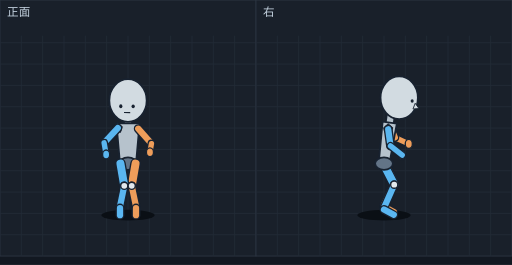
t = 0.00 s
t = 0.10 s: frame unchanged from t = 0.00 s, image omitted
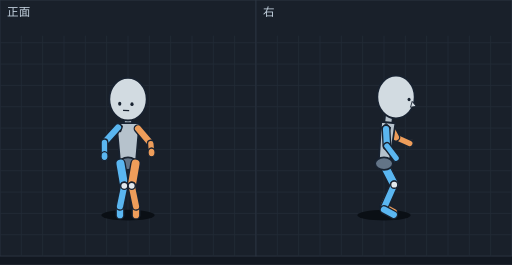
t = 0.18 s
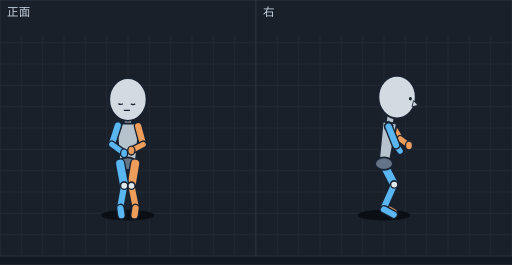
t = 0.27 s
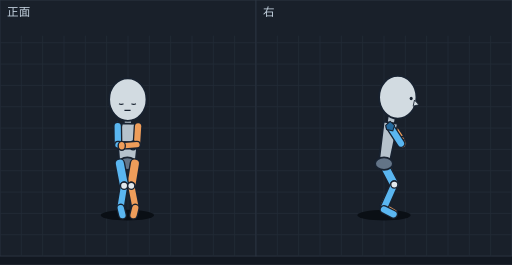
t = 0.36 s
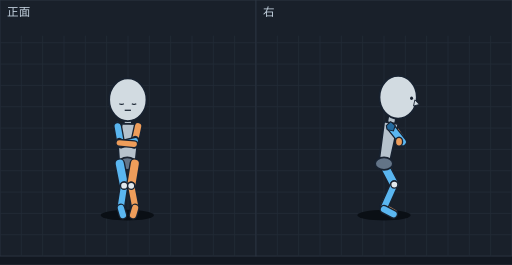
t = 0.44 s

The animated SVG that drew these frames (rendered in a browser with its animation timeline set to each time). Animation: 14 SMIL elements (animate=14); one cycle of 0.53 s, repeats indefinitely.

<svg xmlns="http://www.w3.org/2000/svg" viewBox="0 0 576 298" width="576" height="298" font-family="sans-serif"><rect width="576" height="298" fill="#121821"/><g transform="translate(0,0)"><rect width="288" height="288" fill="#19202a" stroke="#2c3542"/><line x1="24" y1="40" x2="24" y2="288" stroke="#222b37"/><line x1="48" y1="40" x2="48" y2="288" stroke="#222b37"/><line x1="72" y1="40" x2="72" y2="288" stroke="#222b37"/><line x1="96" y1="40" x2="96" y2="288" stroke="#222b37"/><line x1="120" y1="40" x2="120" y2="288" stroke="#222b37"/><line x1="144" y1="40" x2="144" y2="288" stroke="#222b37"/><line x1="168" y1="40" x2="168" y2="288" stroke="#222b37"/><line x1="192" y1="40" x2="192" y2="288" stroke="#222b37"/><line x1="216" y1="40" x2="216" y2="288" stroke="#222b37"/><line x1="240" y1="40" x2="240" y2="288" stroke="#222b37"/><line x1="264" y1="40" x2="264" y2="288" stroke="#222b37"/><line x1="0" y1="48" x2="288" y2="48" stroke="#222b37"/><line x1="0" y1="72" x2="288" y2="72" stroke="#222b37"/><line x1="0" y1="96" x2="288" y2="96" stroke="#222b37"/><line x1="0" y1="120" x2="288" y2="120" stroke="#222b37"/><line x1="0" y1="144" x2="288" y2="144" stroke="#222b37"/><line x1="0" y1="168" x2="288" y2="168" stroke="#222b37"/><line x1="0" y1="192" x2="288" y2="192" stroke="#222b37"/><line x1="0" y1="216" x2="288" y2="216" stroke="#222b37"/><line x1="0" y1="240" x2="288" y2="240" stroke="#222b37"/><line x1="0" y1="264" x2="288" y2="264" stroke="#222b37"/><text x="8" y="18" font-size="13" fill="#c4d2df">正面</text><g display="inline"><ellipse cx="144.0" cy="242" rx="30" ry="6" fill="#0a0f15"/><line x1="144.0" y1="130.4" x2="144.0" y2="148.8" stroke="#182230" stroke-width="10" stroke-linecap="round"/><line x1="144.0" y1="130.4" x2="144.0" y2="148.8" stroke="#b6c2cc" stroke-width="7" stroke-linecap="round"/><polygon points="157.0,138.8 131.0,138.8 135.0,184.0 153.0,184.0" fill="#b6c2cc" stroke="#182230" stroke-width="2" stroke-linejoin="round"/><ellipse cx="144.0" cy="184.0" rx="10" ry="7" fill="#637487" stroke="#182230" stroke-width="2"/><polygon points="132.5,138.1 137.5,142.6 135.5,148.6 128.5,147.1 127.5,142.6" fill="#246a9e" stroke="#182230" stroke-width="1.2"/><line x1="132.5" y1="144.1" x2="117.1" y2="160.6" stroke="#182230" stroke-width="10" stroke-linecap="round"/><line x1="132.5" y1="144.1" x2="117.1" y2="160.6" stroke="#5ab6f0" stroke-width="7" stroke-linecap="round"/><line x1="152.5" y1="184.0" x2="148.2" y2="209.0" stroke="#182230" stroke-width="12" stroke-linecap="round"/><line x1="152.5" y1="184.0" x2="148.2" y2="209.0" stroke="#ee9d5a" stroke-width="9" stroke-linecap="round"/><line x1="135.5" y1="184.0" x2="139.8" y2="209.0" stroke="#182230" stroke-width="12" stroke-linecap="round"/><line x1="135.5" y1="184.0" x2="139.8" y2="209.0" stroke="#5ab6f0" stroke-width="9" stroke-linecap="round"/><line x1="148.2" y1="209.0" x2="153.0" y2="232.0" stroke="#182230" stroke-width="10" stroke-linecap="round"/><line x1="148.2" y1="209.0" x2="153.0" y2="232.0" stroke="#ee9d5a" stroke-width="7" stroke-linecap="round"/><line x1="139.8" y1="209.0" x2="135.0" y2="232.0" stroke="#182230" stroke-width="10" stroke-linecap="round"/><line x1="139.8" y1="209.0" x2="135.0" y2="232.0" stroke="#5ab6f0" stroke-width="7" stroke-linecap="round"/><line x1="153.0" y1="234.0" x2="153.0" y2="242.0" stroke="#182230" stroke-width="10" stroke-linecap="round"/><line x1="153.0" y1="234.0" x2="153.0" y2="242.0" stroke="#ee9d5a" stroke-width="7" stroke-linecap="round"/><line x1="135.0" y1="234.0" x2="135.0" y2="242.0" stroke="#182230" stroke-width="10" stroke-linecap="round"/><line x1="135.0" y1="234.0" x2="135.0" y2="242.0" stroke="#5ab6f0" stroke-width="7" stroke-linecap="round"/><line x1="155.5" y1="144.7" x2="170.4" y2="161.5" stroke="#182230" stroke-width="10" stroke-linecap="round"/><line x1="155.5" y1="144.7" x2="170.4" y2="161.5" stroke="#ee9d5a" stroke-width="7" stroke-linecap="round"/><ellipse cx="139.8" cy="209.0" rx="4" ry="4" fill="#e1e8ec" stroke="#182230" stroke-width="1.5"/><ellipse cx="148.2" cy="209.0" rx="4" ry="4" fill="#e1e8ec" stroke="#182230" stroke-width="1.5"/><line x1="117.1" y1="160.6" x2="119.4" y2="173.7" stroke="#182230" stroke-width="9" stroke-linecap="round"/><line x1="117.1" y1="160.6" x2="119.4" y2="173.7" stroke="#5ab6f0" stroke-width="6" stroke-linecap="round"/><ellipse cx="144.0" cy="113.0" rx="21" ry="24" fill="#d2dbe1" stroke="#182230" stroke-width="2"/><ellipse cx="135.9" cy="119.4" rx="1.8" ry="2.2" fill="#182230"/><ellipse cx="149.8" cy="119.6" rx="1.8" ry="2.2" fill="#182230"/><line x1="139.5" y1="126.5" x2="146.5" y2="126.6" stroke="#182230" stroke-width="1.4"/><line x1="170.4" y1="161.5" x2="168.7" y2="171.3" stroke="#182230" stroke-width="9" stroke-linecap="round"/><line x1="170.4" y1="161.5" x2="168.7" y2="171.3" stroke="#ee9d5a" stroke-width="6" stroke-linecap="round"/><ellipse cx="119.4" cy="173.7" rx="4" ry="5" fill="#5ab6f0" stroke="#182230" stroke-width="1.5"/><ellipse cx="168.7" cy="171.3" rx="4" ry="5" fill="#ee9d5a" stroke="#182230" stroke-width="1.5"/><animate attributeName="display" values="inline;none;none;none;none;none;none" keyTimes="0.0000;0.1887;0.3774;0.5094;0.6415;0.7736;0.8868" calcMode="discrete" dur="530ms" repeatCount="indefinite"/></g><g display="none"><ellipse cx="144.0" cy="242" rx="30" ry="6" fill="#0a0f15"/><line x1="144.0" y1="129.8" x2="144.0" y2="148.4" stroke="#182230" stroke-width="10" stroke-linecap="round"/><line x1="144.0" y1="129.8" x2="144.0" y2="148.4" stroke="#b6c2cc" stroke-width="7" stroke-linecap="round"/><polygon points="156.8,138.4 131.2,138.4 135.2,184.0 152.8,184.0" fill="#b6c2cc" stroke="#182230" stroke-width="2" stroke-linejoin="round"/><ellipse cx="144.0" cy="184.0" rx="10" ry="7" fill="#637487" stroke="#182230" stroke-width="2"/><polygon points="132.7,137.4 137.7,141.9 135.7,147.9 128.7,146.4 127.7,141.9" fill="#246a9e" stroke="#182230" stroke-width="1.2"/><line x1="132.7" y1="143.4" x2="117.5" y2="160.1" stroke="#182230" stroke-width="10" stroke-linecap="round"/><line x1="132.7" y1="143.4" x2="117.5" y2="160.1" stroke="#5ab6f0" stroke-width="7" stroke-linecap="round"/><line x1="135.0" y1="234.0" x2="135.0" y2="242.0" stroke="#182230" stroke-width="10" stroke-linecap="round"/><line x1="135.0" y1="234.0" x2="135.0" y2="242.0" stroke="#5ab6f0" stroke-width="7" stroke-linecap="round"/><line x1="153.0" y1="234.0" x2="153.0" y2="242.0" stroke="#182230" stroke-width="10" stroke-linecap="round"/><line x1="153.0" y1="234.0" x2="153.0" y2="242.0" stroke="#ee9d5a" stroke-width="7" stroke-linecap="round"/><line x1="135.5" y1="184.0" x2="139.8" y2="209.0" stroke="#182230" stroke-width="12" stroke-linecap="round"/><line x1="135.5" y1="184.0" x2="139.8" y2="209.0" stroke="#5ab6f0" stroke-width="9" stroke-linecap="round"/><line x1="139.8" y1="209.0" x2="135.0" y2="232.0" stroke="#182230" stroke-width="10" stroke-linecap="round"/><line x1="139.8" y1="209.0" x2="135.0" y2="232.0" stroke="#5ab6f0" stroke-width="7" stroke-linecap="round"/><line x1="152.5" y1="184.0" x2="148.2" y2="209.0" stroke="#182230" stroke-width="12" stroke-linecap="round"/><line x1="152.5" y1="184.0" x2="148.2" y2="209.0" stroke="#ee9d5a" stroke-width="9" stroke-linecap="round"/><line x1="148.2" y1="209.0" x2="153.0" y2="232.0" stroke="#182230" stroke-width="10" stroke-linecap="round"/><line x1="148.2" y1="209.0" x2="153.0" y2="232.0" stroke="#ee9d5a" stroke-width="7" stroke-linecap="round"/><line x1="117.5" y1="160.1" x2="117.6" y2="175.6" stroke="#182230" stroke-width="9" stroke-linecap="round"/><line x1="117.5" y1="160.1" x2="117.6" y2="175.6" stroke="#5ab6f0" stroke-width="6" stroke-linecap="round"/><line x1="155.3" y1="144.6" x2="169.7" y2="161.5" stroke="#182230" stroke-width="10" stroke-linecap="round"/><line x1="155.3" y1="144.6" x2="169.7" y2="161.5" stroke="#ee9d5a" stroke-width="7" stroke-linecap="round"/><ellipse cx="139.8" cy="209.0" rx="4" ry="4" fill="#e1e8ec" stroke="#182230" stroke-width="1.5"/><ellipse cx="148.2" cy="209.0" rx="4" ry="4" fill="#e1e8ec" stroke="#182230" stroke-width="1.5"/><ellipse cx="117.6" cy="175.6" rx="4" ry="5" fill="#5ab6f0" stroke="#182230" stroke-width="1.5"/><ellipse cx="144.0" cy="111.5" rx="21" ry="24" fill="#d2dbe1" stroke="#182230" stroke-width="2"/><ellipse cx="134.7" cy="116.6" rx="1.8" ry="2.2" fill="#182230"/><ellipse cx="148.5" cy="117.1" rx="1.8" ry="2.2" fill="#182230"/><line x1="138.4" y1="124.0" x2="145.3" y2="124.3" stroke="#182230" stroke-width="1.4"/><line x1="169.7" y1="161.5" x2="170.5" y2="171.4" stroke="#182230" stroke-width="9" stroke-linecap="round"/><line x1="169.7" y1="161.5" x2="170.5" y2="171.4" stroke="#ee9d5a" stroke-width="6" stroke-linecap="round"/><ellipse cx="170.5" cy="171.4" rx="4" ry="5" fill="#ee9d5a" stroke="#182230" stroke-width="1.5"/><animate attributeName="display" values="none;inline;none;none;none;none;none" keyTimes="0.0000;0.1887;0.3774;0.5094;0.6415;0.7736;0.8868" calcMode="discrete" dur="530ms" repeatCount="indefinite"/></g><g display="none"><ellipse cx="143.9" cy="242" rx="30" ry="6" fill="#0a0f15"/><line x1="144.0" y1="130.0" x2="144.0" y2="148.5" stroke="#182230" stroke-width="10" stroke-linecap="round"/><line x1="144.0" y1="130.0" x2="144.0" y2="148.5" stroke="#b6c2cc" stroke-width="7" stroke-linecap="round"/><polygon points="156.9,138.5 131.1,138.5 135.0,184.0 152.8,184.0" fill="#b6c2cc" stroke="#182230" stroke-width="2" stroke-linejoin="round"/><ellipse cx="143.9" cy="184.0" rx="10" ry="7" fill="#637487" stroke="#182230" stroke-width="2"/><polygon points="132.6,134.7 137.6,139.2 135.6,145.2 128.6,143.7 127.6,139.2" fill="#246a9e" stroke="#182230" stroke-width="1.2"/><line x1="132.6" y1="140.7" x2="119.7" y2="159.3" stroke="#182230" stroke-width="10" stroke-linecap="round"/><line x1="132.6" y1="140.7" x2="119.7" y2="159.3" stroke="#5ab6f0" stroke-width="7" stroke-linecap="round"/><line x1="135.2" y1="234.0" x2="135.5" y2="242.0" stroke="#182230" stroke-width="10" stroke-linecap="round"/><line x1="135.2" y1="234.0" x2="135.5" y2="242.0" stroke="#5ab6f0" stroke-width="7" stroke-linecap="round"/><line x1="152.8" y1="234.0" x2="152.5" y2="242.0" stroke="#182230" stroke-width="10" stroke-linecap="round"/><line x1="152.8" y1="234.0" x2="152.5" y2="242.0" stroke="#ee9d5a" stroke-width="7" stroke-linecap="round"/><line x1="152.4" y1="184.0" x2="148.1" y2="209.0" stroke="#182230" stroke-width="12" stroke-linecap="round"/><line x1="152.4" y1="184.0" x2="148.1" y2="209.0" stroke="#ee9d5a" stroke-width="9" stroke-linecap="round"/><line x1="148.1" y1="209.0" x2="152.8" y2="232.0" stroke="#182230" stroke-width="10" stroke-linecap="round"/><line x1="148.1" y1="209.0" x2="152.8" y2="232.0" stroke="#ee9d5a" stroke-width="7" stroke-linecap="round"/><line x1="135.4" y1="184.0" x2="139.8" y2="209.0" stroke="#182230" stroke-width="12" stroke-linecap="round"/><line x1="135.4" y1="184.0" x2="139.8" y2="209.0" stroke="#5ab6f0" stroke-width="9" stroke-linecap="round"/><line x1="139.8" y1="209.0" x2="135.2" y2="232.0" stroke="#182230" stroke-width="10" stroke-linecap="round"/><line x1="139.8" y1="209.0" x2="135.2" y2="232.0" stroke="#5ab6f0" stroke-width="7" stroke-linecap="round"/><line x1="155.4" y1="141.7" x2="167.2" y2="160.2" stroke="#182230" stroke-width="10" stroke-linecap="round"/><line x1="155.4" y1="141.7" x2="167.2" y2="160.2" stroke="#ee9d5a" stroke-width="7" stroke-linecap="round"/><line x1="119.7" y1="159.3" x2="124.7" y2="174.5" stroke="#182230" stroke-width="9" stroke-linecap="round"/><line x1="119.7" y1="159.3" x2="124.7" y2="174.5" stroke="#5ab6f0" stroke-width="6" stroke-linecap="round"/><ellipse cx="148.1" cy="209.0" rx="4" ry="4" fill="#e1e8ec" stroke="#182230" stroke-width="1.5"/><ellipse cx="139.8" cy="209.0" rx="4" ry="4" fill="#e1e8ec" stroke="#182230" stroke-width="1.5"/><ellipse cx="144.0" cy="111.6" rx="21" ry="24" fill="#d2dbe1" stroke="#182230" stroke-width="2"/><ellipse cx="135.0" cy="116.6" rx="1.8" ry="2.2" fill="#182230"/><ellipse cx="148.9" cy="117.0" rx="1.8" ry="2.2" fill="#182230"/><line x1="138.6" y1="124.0" x2="145.6" y2="124.2" stroke="#182230" stroke-width="1.4"/><ellipse cx="124.7" cy="174.5" rx="4" ry="5" fill="#5ab6f0" stroke="#182230" stroke-width="1.5"/><line x1="167.2" y1="160.2" x2="163.1" y2="170.0" stroke="#182230" stroke-width="9" stroke-linecap="round"/><line x1="167.2" y1="160.2" x2="163.1" y2="170.0" stroke="#ee9d5a" stroke-width="6" stroke-linecap="round"/><ellipse cx="163.1" cy="170.0" rx="4" ry="5" fill="#ee9d5a" stroke="#182230" stroke-width="1.5"/><animate attributeName="display" values="none;none;inline;none;none;none;none" keyTimes="0.0000;0.1887;0.3774;0.5094;0.6415;0.7736;0.8868" calcMode="discrete" dur="530ms" repeatCount="indefinite"/></g><g display="none"><ellipse cx="143.6" cy="242" rx="30" ry="6" fill="#0a0f15"/><line x1="143.9" y1="130.4" x2="144.0" y2="148.8" stroke="#182230" stroke-width="10" stroke-linecap="round"/><line x1="143.9" y1="130.4" x2="144.0" y2="148.8" stroke="#b6c2cc" stroke-width="7" stroke-linecap="round"/><polygon points="157.0,138.9 131.1,138.6 134.6,183.9 152.6,184.1" fill="#b6c2cc" stroke="#182230" stroke-width="2" stroke-linejoin="round"/><ellipse cx="143.6" cy="184.0" rx="10" ry="7" fill="#637487" stroke="#182230" stroke-width="2"/><polygon points="132.5,135.2 137.5,139.7 135.5,145.7 128.5,144.2 127.5,139.7" fill="#246a9e" stroke="#182230" stroke-width="1.2"/><line x1="152.1" y1="184.0" x2="147.9" y2="209.0" stroke="#182230" stroke-width="12" stroke-linecap="round"/><line x1="152.1" y1="184.0" x2="147.9" y2="209.0" stroke="#ee9d5a" stroke-width="9" stroke-linecap="round"/><line x1="135.1" y1="184.0" x2="139.7" y2="208.9" stroke="#182230" stroke-width="12" stroke-linecap="round"/><line x1="135.1" y1="184.0" x2="139.7" y2="208.9" stroke="#5ab6f0" stroke-width="9" stroke-linecap="round"/><line x1="147.9" y1="209.0" x2="152.5" y2="232.0" stroke="#182230" stroke-width="10" stroke-linecap="round"/><line x1="147.9" y1="209.0" x2="152.5" y2="232.0" stroke="#ee9d5a" stroke-width="7" stroke-linecap="round"/><line x1="139.7" y1="208.9" x2="135.5" y2="232.0" stroke="#182230" stroke-width="10" stroke-linecap="round"/><line x1="139.7" y1="208.9" x2="135.5" y2="232.0" stroke="#5ab6f0" stroke-width="7" stroke-linecap="round"/><line x1="152.5" y1="234.0" x2="151.4" y2="242.0" stroke="#182230" stroke-width="10" stroke-linecap="round"/><line x1="152.5" y1="234.0" x2="151.4" y2="242.0" stroke="#ee9d5a" stroke-width="7" stroke-linecap="round"/><line x1="135.5" y1="234.0" x2="136.6" y2="242.0" stroke="#182230" stroke-width="10" stroke-linecap="round"/><line x1="135.5" y1="234.0" x2="136.6" y2="242.0" stroke="#5ab6f0" stroke-width="7" stroke-linecap="round"/><line x1="132.5" y1="141.2" x2="125.8" y2="162.4" stroke="#182230" stroke-width="10" stroke-linecap="round"/><line x1="132.5" y1="141.2" x2="125.8" y2="162.4" stroke="#5ab6f0" stroke-width="7" stroke-linecap="round"/><ellipse cx="147.9" cy="209.0" rx="4" ry="4" fill="#e1e8ec" stroke="#182230" stroke-width="1.5"/><ellipse cx="139.7" cy="208.9" rx="4" ry="4" fill="#e1e8ec" stroke="#182230" stroke-width="1.5"/><line x1="155.4" y1="141.9" x2="161.0" y2="162.5" stroke="#182230" stroke-width="10" stroke-linecap="round"/><line x1="155.4" y1="141.9" x2="161.0" y2="162.5" stroke="#ee9d5a" stroke-width="7" stroke-linecap="round"/><line x1="125.8" y1="162.4" x2="139.6" y2="172.4" stroke="#182230" stroke-width="9" stroke-linecap="round"/><line x1="125.8" y1="162.4" x2="139.6" y2="172.4" stroke="#5ab6f0" stroke-width="6" stroke-linecap="round"/><ellipse cx="143.9" cy="111.8" rx="21" ry="24" fill="#d2dbe1" stroke="#182230" stroke-width="2"/><path d="M133.2,116.5 Q135.7,118.1 138.2,116.6" fill="none" stroke="#182230" stroke-width="1.4"/><path d="M147.2,116.8 Q149.7,118.3 152.1,116.8" fill="none" stroke="#182230" stroke-width="1.4"/><line x1="139.3" y1="124.0" x2="146.2" y2="124.1" stroke="#182230" stroke-width="1.4"/><ellipse cx="139.6" cy="172.4" rx="4" ry="5" fill="#5ab6f0" stroke="#182230" stroke-width="1.5"/><line x1="161.0" y1="162.5" x2="147.8" y2="169.3" stroke="#182230" stroke-width="9" stroke-linecap="round"/><line x1="161.0" y1="162.5" x2="147.8" y2="169.3" stroke="#ee9d5a" stroke-width="6" stroke-linecap="round"/><ellipse cx="147.8" cy="169.3" rx="4" ry="5" fill="#ee9d5a" stroke="#182230" stroke-width="1.5"/><animate attributeName="display" values="none;none;none;inline;none;none;none" keyTimes="0.0000;0.1887;0.3774;0.5094;0.6415;0.7736;0.8868" calcMode="discrete" dur="530ms" repeatCount="indefinite"/></g><g display="none"><ellipse cx="143.3" cy="242" rx="30" ry="6" fill="#0a0f15"/><line x1="143.8" y1="130.9" x2="143.9" y2="149.1" stroke="#182230" stroke-width="10" stroke-linecap="round"/><line x1="143.8" y1="130.9" x2="143.9" y2="149.1" stroke="#b6c2cc" stroke-width="7" stroke-linecap="round"/><polygon points="157.1,139.3 131.1,138.8 134.3,183.8 152.3,184.2" fill="#b6c2cc" stroke="#182230" stroke-width="2" stroke-linejoin="round"/><ellipse cx="143.3" cy="184.0" rx="10" ry="7" fill="#637487" stroke="#182230" stroke-width="2"/><polygon points="132.4,135.8 137.4,140.3 135.4,146.3 128.4,144.8 127.4,140.3" fill="#246a9e" stroke="#182230" stroke-width="1.2"/><line x1="151.8" y1="184.0" x2="147.7" y2="209.0" stroke="#182230" stroke-width="12" stroke-linecap="round"/><line x1="151.8" y1="184.0" x2="147.7" y2="209.0" stroke="#ee9d5a" stroke-width="9" stroke-linecap="round"/><line x1="134.8" y1="184.0" x2="139.6" y2="208.9" stroke="#182230" stroke-width="12" stroke-linecap="round"/><line x1="134.8" y1="184.0" x2="139.6" y2="208.9" stroke="#5ab6f0" stroke-width="9" stroke-linecap="round"/><line x1="147.7" y1="209.0" x2="152.2" y2="232.0" stroke="#182230" stroke-width="10" stroke-linecap="round"/><line x1="147.7" y1="209.0" x2="152.2" y2="232.0" stroke="#ee9d5a" stroke-width="7" stroke-linecap="round"/><line x1="139.6" y1="208.9" x2="135.8" y2="232.0" stroke="#182230" stroke-width="10" stroke-linecap="round"/><line x1="139.6" y1="208.9" x2="135.8" y2="232.0" stroke="#5ab6f0" stroke-width="7" stroke-linecap="round"/><line x1="152.2" y1="234.0" x2="150.2" y2="242.0" stroke="#182230" stroke-width="10" stroke-linecap="round"/><line x1="152.2" y1="234.0" x2="150.2" y2="242.0" stroke="#ee9d5a" stroke-width="7" stroke-linecap="round"/><line x1="135.8" y1="234.0" x2="137.8" y2="242.0" stroke="#182230" stroke-width="10" stroke-linecap="round"/><line x1="135.8" y1="234.0" x2="137.8" y2="242.0" stroke="#5ab6f0" stroke-width="7" stroke-linecap="round"/><ellipse cx="139.6" cy="208.9" rx="4" ry="4" fill="#e1e8ec" stroke="#182230" stroke-width="1.5"/><ellipse cx="147.7" cy="209.0" rx="4" ry="4" fill="#e1e8ec" stroke="#182230" stroke-width="1.5"/><line x1="132.4" y1="141.8" x2="132.7" y2="162.8" stroke="#182230" stroke-width="10" stroke-linecap="round"/><line x1="132.4" y1="141.8" x2="132.7" y2="162.8" stroke="#5ab6f0" stroke-width="7" stroke-linecap="round"/><line x1="155.4" y1="142.0" x2="154.1" y2="162.7" stroke="#182230" stroke-width="10" stroke-linecap="round"/><line x1="155.4" y1="142.0" x2="154.1" y2="162.7" stroke="#ee9d5a" stroke-width="7" stroke-linecap="round"/><ellipse cx="143.8" cy="112.0" rx="21" ry="24" fill="#d2dbe1" stroke="#182230" stroke-width="2"/><path d="M133.9,116.6 Q136.4,118.1 138.9,116.6" fill="none" stroke="#182230" stroke-width="1.4"/><path d="M147.9,116.6 Q150.4,118.1 152.9,116.7" fill="none" stroke="#182230" stroke-width="1.4"/><line x1="140.0" y1="124.0" x2="146.9" y2="124.1" stroke="#182230" stroke-width="1.4"/><ellipse cx="149.8" cy="163.6" rx="4" ry="5" fill="#5ab6f0" stroke="#182230" stroke-width="1.5"/><line x1="132.7" y1="162.8" x2="149.8" y2="163.6" stroke="#182230" stroke-width="9" stroke-linecap="round"/><line x1="132.7" y1="162.8" x2="149.8" y2="163.6" stroke="#5ab6f0" stroke-width="6" stroke-linecap="round"/><line x1="154.1" y1="162.7" x2="137.0" y2="164.0" stroke="#182230" stroke-width="9" stroke-linecap="round"/><line x1="154.1" y1="162.7" x2="137.0" y2="164.0" stroke="#ee9d5a" stroke-width="6" stroke-linecap="round"/><ellipse cx="137.0" cy="164.0" rx="4" ry="5" fill="#ee9d5a" stroke="#182230" stroke-width="1.5"/><animate attributeName="display" values="none;none;none;none;inline;none;none" keyTimes="0.0000;0.1887;0.3774;0.5094;0.6415;0.7736;0.8868" calcMode="discrete" dur="530ms" repeatCount="indefinite"/></g><g display="none"><ellipse cx="143.2" cy="242" rx="30" ry="6" fill="#0a0f15"/><line x1="143.8" y1="131.1" x2="143.9" y2="149.2" stroke="#182230" stroke-width="10" stroke-linecap="round"/><line x1="143.8" y1="131.1" x2="143.9" y2="149.2" stroke="#b6c2cc" stroke-width="7" stroke-linecap="round"/><polygon points="157.1,139.5 131.1,138.9 134.2,183.8 152.2,184.2" fill="#b6c2cc" stroke="#182230" stroke-width="2" stroke-linejoin="round"/><ellipse cx="143.2" cy="184.0" rx="10" ry="7" fill="#637487" stroke="#182230" stroke-width="2"/><line x1="134.7" y1="184.0" x2="139.6" y2="208.8" stroke="#182230" stroke-width="12" stroke-linecap="round"/><line x1="134.7" y1="184.0" x2="139.6" y2="208.8" stroke="#5ab6f0" stroke-width="9" stroke-linecap="round"/><line x1="151.7" y1="184.0" x2="147.6" y2="209.0" stroke="#182230" stroke-width="12" stroke-linecap="round"/><line x1="151.7" y1="184.0" x2="147.6" y2="209.0" stroke="#ee9d5a" stroke-width="9" stroke-linecap="round"/><line x1="139.6" y1="208.8" x2="136.0" y2="232.0" stroke="#182230" stroke-width="10" stroke-linecap="round"/><line x1="139.6" y1="208.8" x2="136.0" y2="232.0" stroke="#5ab6f0" stroke-width="7" stroke-linecap="round"/><line x1="147.6" y1="209.0" x2="152.0" y2="232.0" stroke="#182230" stroke-width="10" stroke-linecap="round"/><line x1="147.6" y1="209.0" x2="152.0" y2="232.0" stroke="#ee9d5a" stroke-width="7" stroke-linecap="round"/><line x1="152.0" y1="234.0" x2="149.7" y2="241.9" stroke="#182230" stroke-width="10" stroke-linecap="round"/><line x1="152.0" y1="234.0" x2="149.7" y2="241.9" stroke="#ee9d5a" stroke-width="7" stroke-linecap="round"/><line x1="136.0" y1="234.0" x2="138.3" y2="241.9" stroke="#182230" stroke-width="10" stroke-linecap="round"/><line x1="136.0" y1="234.0" x2="138.3" y2="241.9" stroke="#5ab6f0" stroke-width="7" stroke-linecap="round"/><polygon points="132.4,136.0 137.4,140.5 135.4,146.5 128.4,145.0 127.4,140.5" fill="#246a9e" stroke="#182230" stroke-width="1.2"/><ellipse cx="139.6" cy="208.8" rx="4" ry="4" fill="#e1e8ec" stroke="#182230" stroke-width="1.5"/><ellipse cx="147.6" cy="209.0" rx="4" ry="4" fill="#e1e8ec" stroke="#182230" stroke-width="1.5"/><line x1="155.4" y1="142.0" x2="151.0" y2="162.2" stroke="#182230" stroke-width="10" stroke-linecap="round"/><line x1="155.4" y1="142.0" x2="151.0" y2="162.2" stroke="#ee9d5a" stroke-width="7" stroke-linecap="round"/><line x1="132.4" y1="142.0" x2="136.0" y2="162.0" stroke="#182230" stroke-width="10" stroke-linecap="round"/><line x1="132.4" y1="142.0" x2="136.0" y2="162.0" stroke="#5ab6f0" stroke-width="7" stroke-linecap="round"/><ellipse cx="152.2" cy="158.3" rx="4" ry="5" fill="#5ab6f0" stroke="#182230" stroke-width="1.5"/><ellipse cx="134.2" cy="160.6" rx="4" ry="5" fill="#ee9d5a" stroke="#182230" stroke-width="1.5"/><ellipse cx="143.8" cy="112.2" rx="21" ry="24" fill="#d2dbe1" stroke="#182230" stroke-width="2"/><path d="M134.3,116.6 Q136.8,118.1 139.3,116.6" fill="none" stroke="#182230" stroke-width="1.4"/><path d="M148.3,116.6 Q150.8,118.1 153.3,116.6" fill="none" stroke="#182230" stroke-width="1.4"/><line x1="140.3" y1="124.0" x2="147.3" y2="124.0" stroke="#182230" stroke-width="1.4"/><line x1="136.0" y1="162.0" x2="152.2" y2="158.3" stroke="#182230" stroke-width="9" stroke-linecap="round"/><line x1="136.0" y1="162.0" x2="152.2" y2="158.3" stroke="#5ab6f0" stroke-width="6" stroke-linecap="round"/><line x1="151.0" y1="162.2" x2="134.2" y2="160.6" stroke="#182230" stroke-width="9" stroke-linecap="round"/><line x1="151.0" y1="162.2" x2="134.2" y2="160.6" stroke="#ee9d5a" stroke-width="6" stroke-linecap="round"/><animate attributeName="display" values="none;none;none;none;none;inline;none" keyTimes="0.0000;0.1887;0.3774;0.5094;0.6415;0.7736;0.8868" calcMode="discrete" dur="530ms" repeatCount="indefinite"/></g><g display="none"><ellipse cx="144.8" cy="242" rx="30" ry="6" fill="#0a0f15"/><line x1="144.2" y1="131.1" x2="144.1" y2="149.2" stroke="#182230" stroke-width="10" stroke-linecap="round"/><line x1="144.2" y1="131.1" x2="144.1" y2="149.2" stroke="#b6c2cc" stroke-width="7" stroke-linecap="round"/><polygon points="156.9,138.9 130.9,139.5 135.8,184.2 153.8,183.8" fill="#b6c2cc" stroke="#182230" stroke-width="2" stroke-linejoin="round"/><ellipse cx="144.8" cy="184.0" rx="10" ry="7" fill="#637487" stroke="#182230" stroke-width="2"/><line x1="153.3" y1="184.0" x2="148.4" y2="208.8" stroke="#182230" stroke-width="12" stroke-linecap="round"/><line x1="153.3" y1="184.0" x2="148.4" y2="208.8" stroke="#ee9d5a" stroke-width="9" stroke-linecap="round"/><line x1="136.3" y1="184.0" x2="140.4" y2="209.0" stroke="#182230" stroke-width="12" stroke-linecap="round"/><line x1="136.3" y1="184.0" x2="140.4" y2="209.0" stroke="#5ab6f0" stroke-width="9" stroke-linecap="round"/><line x1="148.4" y1="208.8" x2="152.0" y2="232.0" stroke="#182230" stroke-width="10" stroke-linecap="round"/><line x1="148.4" y1="208.8" x2="152.0" y2="232.0" stroke="#ee9d5a" stroke-width="7" stroke-linecap="round"/><line x1="140.4" y1="209.0" x2="136.0" y2="232.0" stroke="#182230" stroke-width="10" stroke-linecap="round"/><line x1="140.4" y1="209.0" x2="136.0" y2="232.0" stroke="#5ab6f0" stroke-width="7" stroke-linecap="round"/><line x1="136.0" y1="234.0" x2="138.3" y2="241.9" stroke="#182230" stroke-width="10" stroke-linecap="round"/><line x1="136.0" y1="234.0" x2="138.3" y2="241.9" stroke="#5ab6f0" stroke-width="7" stroke-linecap="round"/><line x1="152.0" y1="234.0" x2="149.7" y2="241.9" stroke="#182230" stroke-width="10" stroke-linecap="round"/><line x1="152.0" y1="234.0" x2="149.7" y2="241.9" stroke="#ee9d5a" stroke-width="7" stroke-linecap="round"/><polygon points="132.6,136.0 137.6,140.5 135.6,146.5 128.6,145.0 127.6,140.5" fill="#246a9e" stroke="#182230" stroke-width="1.2"/><ellipse cx="148.4" cy="208.8" rx="4" ry="4" fill="#e1e8ec" stroke="#182230" stroke-width="1.5"/><ellipse cx="140.4" cy="209.0" rx="4" ry="4" fill="#e1e8ec" stroke="#182230" stroke-width="1.5"/><line x1="155.6" y1="142.0" x2="152.5" y2="162.4" stroke="#182230" stroke-width="10" stroke-linecap="round"/><line x1="155.6" y1="142.0" x2="152.5" y2="162.4" stroke="#ee9d5a" stroke-width="7" stroke-linecap="round"/><line x1="132.6" y1="142.0" x2="137.5" y2="161.8" stroke="#182230" stroke-width="10" stroke-linecap="round"/><line x1="132.6" y1="142.0" x2="137.5" y2="161.8" stroke="#5ab6f0" stroke-width="7" stroke-linecap="round"/><ellipse cx="153.8" cy="158.3" rx="4" ry="5" fill="#5ab6f0" stroke="#182230" stroke-width="1.5"/><ellipse cx="135.8" cy="160.6" rx="4" ry="5" fill="#ee9d5a" stroke="#182230" stroke-width="1.5"/><ellipse cx="144.2" cy="112.2" rx="21" ry="24" fill="#d2dbe1" stroke="#182230" stroke-width="2"/><path d="M134.7,116.6 Q137.2,118.1 139.7,116.6" fill="none" stroke="#182230" stroke-width="1.4"/><path d="M148.7,116.6 Q151.2,118.1 153.7,116.6" fill="none" stroke="#182230" stroke-width="1.4"/><line x1="140.7" y1="124.0" x2="147.7" y2="124.0" stroke="#182230" stroke-width="1.4"/><line x1="137.5" y1="161.8" x2="153.8" y2="158.3" stroke="#182230" stroke-width="9" stroke-linecap="round"/><line x1="137.5" y1="161.8" x2="153.8" y2="158.3" stroke="#5ab6f0" stroke-width="6" stroke-linecap="round"/><line x1="152.5" y1="162.4" x2="135.8" y2="160.6" stroke="#182230" stroke-width="9" stroke-linecap="round"/><line x1="152.5" y1="162.4" x2="135.8" y2="160.6" stroke="#ee9d5a" stroke-width="6" stroke-linecap="round"/><animate attributeName="display" values="none;none;none;none;none;none;inline" keyTimes="0.0000;0.1887;0.3774;0.5094;0.6415;0.7736;0.8868" calcMode="discrete" dur="530ms" repeatCount="indefinite"/></g></g><g transform="translate(288,0)"><rect width="288" height="288" fill="#19202a" stroke="#2c3542"/><line x1="24" y1="40" x2="24" y2="288" stroke="#222b37"/><line x1="48" y1="40" x2="48" y2="288" stroke="#222b37"/><line x1="72" y1="40" x2="72" y2="288" stroke="#222b37"/><line x1="96" y1="40" x2="96" y2="288" stroke="#222b37"/><line x1="120" y1="40" x2="120" y2="288" stroke="#222b37"/><line x1="144" y1="40" x2="144" y2="288" stroke="#222b37"/><line x1="168" y1="40" x2="168" y2="288" stroke="#222b37"/><line x1="192" y1="40" x2="192" y2="288" stroke="#222b37"/><line x1="216" y1="40" x2="216" y2="288" stroke="#222b37"/><line x1="240" y1="40" x2="240" y2="288" stroke="#222b37"/><line x1="264" y1="40" x2="264" y2="288" stroke="#222b37"/><line x1="0" y1="48" x2="288" y2="48" stroke="#222b37"/><line x1="0" y1="72" x2="288" y2="72" stroke="#222b37"/><line x1="0" y1="96" x2="288" y2="96" stroke="#222b37"/><line x1="0" y1="120" x2="288" y2="120" stroke="#222b37"/><line x1="0" y1="144" x2="288" y2="144" stroke="#222b37"/><line x1="0" y1="168" x2="288" y2="168" stroke="#222b37"/><line x1="0" y1="192" x2="288" y2="192" stroke="#222b37"/><line x1="0" y1="216" x2="288" y2="216" stroke="#222b37"/><line x1="0" y1="240" x2="288" y2="240" stroke="#222b37"/><line x1="0" y1="264" x2="288" y2="264" stroke="#222b37"/><text x="8" y="18" font-size="13" fill="#c4d2df">右</text><g display="inline"><ellipse cx="144.0" cy="242" rx="30" ry="6" fill="#0a0f15"/><line x1="156.2" y1="154.6" x2="171.9" y2="161.8" stroke="#182230" stroke-width="9" stroke-linecap="round"/><line x1="156.2" y1="154.6" x2="171.9" y2="161.8" stroke="#ee9d5a" stroke-width="6" stroke-linecap="round"/><ellipse cx="171.9" cy="161.8" rx="4" ry="5" fill="#ee9d5a" stroke="#182230" stroke-width="1.5"/><line x1="150.7" y1="141.5" x2="156.2" y2="154.6" stroke="#182230" stroke-width="10" stroke-linecap="round"/><line x1="150.7" y1="141.5" x2="156.2" y2="154.6" stroke="#ee9d5a" stroke-width="7" stroke-linecap="round"/><line x1="144.0" y1="232.4" x2="155.0" y2="238.4" stroke="#182230" stroke-width="10" stroke-linecap="round"/><line x1="144.0" y1="232.4" x2="155.0" y2="238.4" stroke="#ee9d5a" stroke-width="7" stroke-linecap="round"/><line x1="155.5" y1="206.2" x2="144.0" y2="230.4" stroke="#182230" stroke-width="10" stroke-linecap="round"/><line x1="155.5" y1="206.2" x2="144.0" y2="230.4" stroke="#ee9d5a" stroke-width="7" stroke-linecap="round"/><line x1="144.0" y1="182.5" x2="155.5" y2="206.2" stroke="#182230" stroke-width="12" stroke-linecap="round"/><line x1="144.0" y1="182.5" x2="155.5" y2="206.2" stroke="#ee9d5a" stroke-width="9" stroke-linecap="round"/><ellipse cx="155.5" cy="206.2" rx="4" ry="4" fill="#e1e8ec" stroke="#182230" stroke-width="1.5"/><line x1="144.0" y1="185.5" x2="155.5" y2="207.7" stroke="#182230" stroke-width="12" stroke-linecap="round"/><line x1="144.0" y1="185.5" x2="155.5" y2="207.7" stroke="#5ab6f0" stroke-width="9" stroke-linecap="round"/><line x1="155.5" y1="207.7" x2="144.0" y2="233.6" stroke="#182230" stroke-width="10" stroke-linecap="round"/><line x1="155.5" y1="207.7" x2="144.0" y2="233.6" stroke="#5ab6f0" stroke-width="7" stroke-linecap="round"/><ellipse cx="155.5" cy="207.7" rx="4" ry="4" fill="#e1e8ec" stroke="#182230" stroke-width="1.5"/><line x1="151.7" y1="129.0" x2="149.1" y2="147.9" stroke="#182230" stroke-width="10" stroke-linecap="round"/><line x1="151.7" y1="129.0" x2="149.1" y2="147.9" stroke="#b6c2cc" stroke-width="7" stroke-linecap="round"/><polygon points="158.4,139.1 142.5,136.8 138.1,183.2 149.9,184.8" fill="#b6c2cc" stroke="#182230" stroke-width="2" stroke-linejoin="round"/><ellipse cx="144.0" cy="184.0" rx="10" ry="7" fill="#637487" stroke="#182230" stroke-width="2"/><ellipse cx="161.1" cy="109.9" rx="21" ry="24" fill="#d2dbe1" stroke="#182230" stroke-width="2"/><ellipse cx="175.7" cy="113.6" rx="1.7" ry="2" fill="#182230"/><polygon points="179.1,116.1 183.3,122.0 176.6,122.6" fill="#d2dbe1" stroke="#182230" stroke-width="1"/><line x1="144.0" y1="235.6" x2="155.0" y2="241.6" stroke="#182230" stroke-width="10" stroke-linecap="round"/><line x1="144.0" y1="235.6" x2="155.0" y2="241.6" stroke="#5ab6f0" stroke-width="7" stroke-linecap="round"/><polygon points="148.7,139.3 153.7,143.8 151.7,149.8 144.7,148.3 143.7,143.8" fill="#246a9e" stroke="#182230" stroke-width="1.2"/><line x1="148.7" y1="145.3" x2="151.3" y2="164.1" stroke="#182230" stroke-width="10" stroke-linecap="round"/><line x1="148.7" y1="145.3" x2="151.3" y2="164.1" stroke="#5ab6f0" stroke-width="7" stroke-linecap="round"/><ellipse cx="164.5" cy="174.4" rx="4" ry="5" fill="#5ab6f0" stroke="#182230" stroke-width="1.5"/><line x1="151.3" y1="164.1" x2="164.5" y2="174.4" stroke="#182230" stroke-width="9" stroke-linecap="round"/><line x1="151.3" y1="164.1" x2="164.5" y2="174.4" stroke="#5ab6f0" stroke-width="6" stroke-linecap="round"/><animate attributeName="display" values="inline;none;none;none;none;none;none" keyTimes="0.0000;0.1887;0.3774;0.5094;0.6415;0.7736;0.8868" calcMode="discrete" dur="530ms" repeatCount="indefinite"/></g><g display="none"><ellipse cx="144.0" cy="242" rx="30" ry="6" fill="#0a0f15"/><ellipse cx="173.0" cy="161.4" rx="4" ry="5" fill="#ee9d5a" stroke="#182230" stroke-width="1.5"/><line x1="157.4" y1="154.4" x2="173.0" y2="161.4" stroke="#182230" stroke-width="9" stroke-linecap="round"/><line x1="157.4" y1="154.4" x2="173.0" y2="161.4" stroke="#ee9d5a" stroke-width="6" stroke-linecap="round"/><line x1="150.3" y1="141.4" x2="157.4" y2="154.4" stroke="#182230" stroke-width="10" stroke-linecap="round"/><line x1="150.3" y1="141.4" x2="157.4" y2="154.4" stroke="#ee9d5a" stroke-width="7" stroke-linecap="round"/><line x1="144.0" y1="232.4" x2="155.0" y2="238.4" stroke="#182230" stroke-width="10" stroke-linecap="round"/><line x1="144.0" y1="232.4" x2="155.0" y2="238.4" stroke="#ee9d5a" stroke-width="7" stroke-linecap="round"/><line x1="155.5" y1="206.2" x2="144.0" y2="230.4" stroke="#182230" stroke-width="10" stroke-linecap="round"/><line x1="155.5" y1="206.2" x2="144.0" y2="230.4" stroke="#ee9d5a" stroke-width="7" stroke-linecap="round"/><line x1="144.0" y1="182.5" x2="155.5" y2="206.2" stroke="#182230" stroke-width="12" stroke-linecap="round"/><line x1="144.0" y1="182.5" x2="155.5" y2="206.2" stroke="#ee9d5a" stroke-width="9" stroke-linecap="round"/><ellipse cx="155.5" cy="206.2" rx="4" ry="4" fill="#e1e8ec" stroke="#182230" stroke-width="1.5"/><line x1="144.0" y1="185.5" x2="155.5" y2="207.7" stroke="#182230" stroke-width="12" stroke-linecap="round"/><line x1="144.0" y1="185.5" x2="155.5" y2="207.7" stroke="#5ab6f0" stroke-width="9" stroke-linecap="round"/><line x1="155.5" y1="207.7" x2="144.0" y2="233.6" stroke="#182230" stroke-width="10" stroke-linecap="round"/><line x1="155.5" y1="207.7" x2="144.0" y2="233.6" stroke="#5ab6f0" stroke-width="7" stroke-linecap="round"/><ellipse cx="155.5" cy="207.7" rx="4" ry="4" fill="#e1e8ec" stroke="#182230" stroke-width="1.5"/><line x1="149.8" y1="128.8" x2="147.8" y2="147.7" stroke="#182230" stroke-width="10" stroke-linecap="round"/><line x1="149.8" y1="128.8" x2="147.8" y2="147.7" stroke="#b6c2cc" stroke-width="7" stroke-linecap="round"/><polygon points="156.8,138.6 140.9,136.9 138.0,183.4 150.0,184.6" fill="#b6c2cc" stroke="#182230" stroke-width="2" stroke-linejoin="round"/><ellipse cx="144.0" cy="184.0" rx="10" ry="7" fill="#637487" stroke="#182230" stroke-width="2"/><ellipse cx="157.5" cy="109.1" rx="21" ry="24" fill="#d2dbe1" stroke="#182230" stroke-width="2"/><ellipse cx="172.2" cy="111.8" rx="1.7" ry="2" fill="#182230"/><polygon points="175.7,114.0 180.3,119.6 173.8,120.6" fill="#d2dbe1" stroke="#182230" stroke-width="1"/><line x1="144.0" y1="235.6" x2="155.0" y2="241.6" stroke="#182230" stroke-width="10" stroke-linecap="round"/><line x1="144.0" y1="235.6" x2="155.0" y2="241.6" stroke="#5ab6f0" stroke-width="7" stroke-linecap="round"/><polygon points="146.3,139.1 151.3,143.6 149.3,149.6 142.3,148.1 141.3,143.6" fill="#246a9e" stroke="#182230" stroke-width="1.2"/><line x1="146.3" y1="145.1" x2="147.3" y2="164.2" stroke="#182230" stroke-width="10" stroke-linecap="round"/><line x1="146.3" y1="145.1" x2="147.3" y2="164.2" stroke="#5ab6f0" stroke-width="7" stroke-linecap="round"/><ellipse cx="157.6" cy="177.9" rx="4" ry="5" fill="#5ab6f0" stroke="#182230" stroke-width="1.5"/><line x1="147.3" y1="164.2" x2="157.6" y2="177.9" stroke="#182230" stroke-width="9" stroke-linecap="round"/><line x1="147.3" y1="164.2" x2="157.6" y2="177.9" stroke="#5ab6f0" stroke-width="6" stroke-linecap="round"/><animate attributeName="display" values="none;inline;none;none;none;none;none" keyTimes="0.0000;0.1887;0.3774;0.5094;0.6415;0.7736;0.8868" calcMode="discrete" dur="530ms" repeatCount="indefinite"/></g><g display="none"><ellipse cx="144.0" cy="242" rx="30" ry="6" fill="#0a0f15"/><line x1="159.4" y1="153.3" x2="174.5" y2="161.1" stroke="#182230" stroke-width="9" stroke-linecap="round"/><line x1="159.4" y1="153.3" x2="174.5" y2="161.1" stroke="#ee9d5a" stroke-width="6" stroke-linecap="round"/><ellipse cx="174.5" cy="161.1" rx="4" ry="5" fill="#ee9d5a" stroke="#182230" stroke-width="1.5"/><line x1="150.8" y1="138.4" x2="159.4" y2="153.3" stroke="#182230" stroke-width="10" stroke-linecap="round"/><line x1="150.8" y1="138.4" x2="159.4" y2="153.3" stroke="#ee9d5a" stroke-width="7" stroke-linecap="round"/><line x1="144.0" y1="232.4" x2="155.0" y2="238.5" stroke="#182230" stroke-width="10" stroke-linecap="round"/><line x1="144.0" y1="232.4" x2="155.0" y2="238.5" stroke="#ee9d5a" stroke-width="7" stroke-linecap="round"/><line x1="155.5" y1="206.2" x2="144.0" y2="230.4" stroke="#182230" stroke-width="10" stroke-linecap="round"/><line x1="155.5" y1="206.2" x2="144.0" y2="230.4" stroke="#ee9d5a" stroke-width="7" stroke-linecap="round"/><line x1="144.0" y1="182.5" x2="155.5" y2="206.2" stroke="#182230" stroke-width="12" stroke-linecap="round"/><line x1="144.0" y1="182.5" x2="155.5" y2="206.2" stroke="#ee9d5a" stroke-width="9" stroke-linecap="round"/><ellipse cx="155.5" cy="206.2" rx="4" ry="4" fill="#e1e8ec" stroke="#182230" stroke-width="1.5"/><line x1="144.0" y1="185.6" x2="155.5" y2="207.7" stroke="#182230" stroke-width="12" stroke-linecap="round"/><line x1="144.0" y1="185.6" x2="155.5" y2="207.7" stroke="#5ab6f0" stroke-width="9" stroke-linecap="round"/><line x1="155.5" y1="207.7" x2="144.0" y2="233.6" stroke="#182230" stroke-width="10" stroke-linecap="round"/><line x1="155.5" y1="207.7" x2="144.0" y2="233.6" stroke="#5ab6f0" stroke-width="7" stroke-linecap="round"/><ellipse cx="155.5" cy="207.7" rx="4" ry="4" fill="#e1e8ec" stroke="#182230" stroke-width="1.5"/><line x1="150.4" y1="128.9" x2="148.2" y2="147.7" stroke="#182230" stroke-width="10" stroke-linecap="round"/><line x1="150.4" y1="128.9" x2="148.2" y2="147.7" stroke="#b6c2cc" stroke-width="7" stroke-linecap="round"/><polygon points="157.3,138.7 141.4,136.9 138.0,183.3 150.0,184.7" fill="#b6c2cc" stroke="#182230" stroke-width="2" stroke-linejoin="round"/><ellipse cx="144.0" cy="184.0" rx="10" ry="7" fill="#637487" stroke="#182230" stroke-width="2"/><ellipse cx="157.9" cy="109.1" rx="21" ry="24" fill="#d2dbe1" stroke="#182230" stroke-width="2"/><ellipse cx="172.7" cy="111.6" rx="1.7" ry="2" fill="#182230"/><polygon points="176.2,113.7 180.9,119.2 174.4,120.4" fill="#d2dbe1" stroke="#182230" stroke-width="1"/><line x1="144.0" y1="235.6" x2="155.0" y2="241.5" stroke="#182230" stroke-width="10" stroke-linecap="round"/><line x1="144.0" y1="235.6" x2="155.0" y2="241.5" stroke="#5ab6f0" stroke-width="7" stroke-linecap="round"/><polygon points="147.4,136.2 152.4,140.7 150.4,146.7 143.4,145.2 142.4,140.7" fill="#246a9e" stroke="#182230" stroke-width="1.2"/><line x1="147.4" y1="142.2" x2="150.8" y2="162.5" stroke="#182230" stroke-width="10" stroke-linecap="round"/><line x1="147.4" y1="142.2" x2="150.8" y2="162.5" stroke="#5ab6f0" stroke-width="7" stroke-linecap="round"/><ellipse cx="160.2" cy="175.1" rx="4" ry="5" fill="#5ab6f0" stroke="#182230" stroke-width="1.5"/><line x1="150.8" y1="162.5" x2="160.2" y2="175.1" stroke="#182230" stroke-width="9" stroke-linecap="round"/><line x1="150.8" y1="162.5" x2="160.2" y2="175.1" stroke="#5ab6f0" stroke-width="6" stroke-linecap="round"/><animate attributeName="display" values="none;none;inline;none;none;none;none" keyTimes="0.0000;0.1887;0.3774;0.5094;0.6415;0.7736;0.8868" calcMode="discrete" dur="530ms" repeatCount="indefinite"/></g><g display="none"><ellipse cx="144.0" cy="242" rx="30" ry="6" fill="#0a0f15"/><line x1="151.1" y1="138.5" x2="162.3" y2="156.2" stroke="#182230" stroke-width="10" stroke-linecap="round"/><line x1="151.1" y1="138.5" x2="162.3" y2="156.2" stroke="#ee9d5a" stroke-width="7" stroke-linecap="round"/><line x1="162.3" y1="156.2" x2="172.1" y2="163.6" stroke="#182230" stroke-width="9" stroke-linecap="round"/><line x1="162.3" y1="156.2" x2="172.1" y2="163.6" stroke="#ee9d5a" stroke-width="6" stroke-linecap="round"/><line x1="144.0" y1="232.5" x2="154.9" y2="238.7" stroke="#182230" stroke-width="10" stroke-linecap="round"/><line x1="144.0" y1="232.5" x2="154.9" y2="238.7" stroke="#ee9d5a" stroke-width="7" stroke-linecap="round"/><line x1="155.5" y1="206.2" x2="144.0" y2="230.5" stroke="#182230" stroke-width="10" stroke-linecap="round"/><line x1="155.5" y1="206.2" x2="144.0" y2="230.5" stroke="#ee9d5a" stroke-width="7" stroke-linecap="round"/><line x1="144.0" y1="182.5" x2="155.5" y2="206.2" stroke="#182230" stroke-width="12" stroke-linecap="round"/><line x1="144.0" y1="182.5" x2="155.5" y2="206.2" stroke="#ee9d5a" stroke-width="9" stroke-linecap="round"/><ellipse cx="155.5" cy="206.2" rx="4" ry="4" fill="#e1e8ec" stroke="#182230" stroke-width="1.5"/><ellipse cx="172.1" cy="163.6" rx="4" ry="5" fill="#ee9d5a" stroke="#182230" stroke-width="1.5"/><line x1="144.0" y1="185.6" x2="155.5" y2="207.6" stroke="#182230" stroke-width="12" stroke-linecap="round"/><line x1="144.0" y1="185.6" x2="155.5" y2="207.6" stroke="#5ab6f0" stroke-width="9" stroke-linecap="round"/><line x1="155.5" y1="207.6" x2="144.0" y2="233.5" stroke="#182230" stroke-width="10" stroke-linecap="round"/><line x1="155.5" y1="207.6" x2="144.0" y2="233.5" stroke="#5ab6f0" stroke-width="7" stroke-linecap="round"/><ellipse cx="155.5" cy="207.6" rx="4" ry="4" fill="#e1e8ec" stroke="#182230" stroke-width="1.5"/><line x1="151.7" y1="129.1" x2="149.1" y2="147.9" stroke="#182230" stroke-width="10" stroke-linecap="round"/><line x1="151.7" y1="129.1" x2="149.1" y2="147.9" stroke="#b6c2cc" stroke-width="7" stroke-linecap="round"/><polygon points="158.4,139.1 142.6,136.8 138.1,183.2 149.9,184.9" fill="#b6c2cc" stroke="#182230" stroke-width="2" stroke-linejoin="round"/><ellipse cx="144.0" cy="184.1" rx="10" ry="7" fill="#637487" stroke="#182230" stroke-width="2"/><ellipse cx="158.7" cy="109.2" rx="21" ry="24" fill="#d2dbe1" stroke="#182230" stroke-width="2"/><ellipse cx="173.7" cy="111.1" rx="1.7" ry="2" fill="#182230"/><polygon points="177.3,113.1 182.2,118.5 175.6,119.9" fill="#d2dbe1" stroke="#182230" stroke-width="1"/><ellipse cx="162.1" cy="169.9" rx="4" ry="5" fill="#5ab6f0" stroke="#182230" stroke-width="1.5"/><line x1="144.0" y1="235.5" x2="154.9" y2="241.4" stroke="#182230" stroke-width="10" stroke-linecap="round"/><line x1="144.0" y1="235.5" x2="154.9" y2="241.4" stroke="#5ab6f0" stroke-width="7" stroke-linecap="round"/><line x1="157.5" y1="163.2" x2="162.1" y2="169.9" stroke="#182230" stroke-width="9" stroke-linecap="round"/><line x1="157.5" y1="163.2" x2="162.1" y2="169.9" stroke="#5ab6f0" stroke-width="6" stroke-linecap="round"/><polygon points="149.2,136.4 154.2,140.9 152.2,146.9 145.2,145.4 144.2,140.9" fill="#246a9e" stroke="#182230" stroke-width="1.2"/><line x1="149.2" y1="142.4" x2="157.5" y2="163.2" stroke="#182230" stroke-width="10" stroke-linecap="round"/><line x1="149.2" y1="142.4" x2="157.5" y2="163.2" stroke="#5ab6f0" stroke-width="7" stroke-linecap="round"/><animate attributeName="display" values="none;none;none;inline;none;none;none" keyTimes="0.0000;0.1887;0.3774;0.5094;0.6415;0.7736;0.8868" calcMode="discrete" dur="530ms" repeatCount="indefinite"/></g><g display="none"><ellipse cx="144.0" cy="242" rx="30" ry="6" fill="#0a0f15"/><line x1="151.5" y1="138.6" x2="164.1" y2="157.3" stroke="#182230" stroke-width="10" stroke-linecap="round"/><line x1="151.5" y1="138.6" x2="164.1" y2="157.3" stroke="#ee9d5a" stroke-width="7" stroke-linecap="round"/><line x1="144.0" y1="232.5" x2="154.8" y2="238.9" stroke="#182230" stroke-width="10" stroke-linecap="round"/><line x1="144.0" y1="232.5" x2="154.8" y2="238.9" stroke="#ee9d5a" stroke-width="7" stroke-linecap="round"/><line x1="155.6" y1="206.2" x2="144.0" y2="230.5" stroke="#182230" stroke-width="10" stroke-linecap="round"/><line x1="155.6" y1="206.2" x2="144.0" y2="230.5" stroke="#ee9d5a" stroke-width="7" stroke-linecap="round"/><line x1="144.0" y1="182.6" x2="155.6" y2="206.2" stroke="#182230" stroke-width="12" stroke-linecap="round"/><line x1="144.0" y1="182.6" x2="155.6" y2="206.2" stroke="#ee9d5a" stroke-width="9" stroke-linecap="round"/><ellipse cx="155.6" cy="206.2" rx="4" ry="4" fill="#e1e8ec" stroke="#182230" stroke-width="1.5"/><line x1="164.1" y1="157.3" x2="164.9" y2="161.5" stroke="#182230" stroke-width="9" stroke-linecap="round"/><line x1="164.1" y1="157.3" x2="164.9" y2="161.5" stroke="#ee9d5a" stroke-width="6" stroke-linecap="round"/><line x1="144.0" y1="185.7" x2="155.6" y2="207.6" stroke="#182230" stroke-width="12" stroke-linecap="round"/><line x1="144.0" y1="185.7" x2="155.6" y2="207.6" stroke="#5ab6f0" stroke-width="9" stroke-linecap="round"/><line x1="155.6" y1="207.6" x2="144.0" y2="233.5" stroke="#182230" stroke-width="10" stroke-linecap="round"/><line x1="155.6" y1="207.6" x2="144.0" y2="233.5" stroke="#5ab6f0" stroke-width="7" stroke-linecap="round"/><ellipse cx="155.6" cy="207.6" rx="4" ry="4" fill="#e1e8ec" stroke="#182230" stroke-width="1.5"/><line x1="153.1" y1="129.3" x2="150.0" y2="148.0" stroke="#182230" stroke-width="10" stroke-linecap="round"/><line x1="153.1" y1="129.3" x2="150.0" y2="148.0" stroke="#b6c2cc" stroke-width="7" stroke-linecap="round"/><polygon points="159.5,139.4 143.7,136.8 138.1,183.1 149.9,185.1" fill="#b6c2cc" stroke="#182230" stroke-width="2" stroke-linejoin="round"/><ellipse cx="144.0" cy="184.1" rx="10" ry="7" fill="#637487" stroke="#182230" stroke-width="2"/><ellipse cx="161.1" cy="159.5" rx="4" ry="5" fill="#5ab6f0" stroke="#182230" stroke-width="1.5"/><ellipse cx="159.5" cy="109.3" rx="21" ry="24" fill="#d2dbe1" stroke="#182230" stroke-width="2"/><ellipse cx="174.6" cy="110.7" rx="1.7" ry="2" fill="#182230"/><polygon points="178.3,112.5 183.3,117.8 176.8,119.4" fill="#d2dbe1" stroke="#182230" stroke-width="1"/><line x1="163.1" y1="161.4" x2="161.1" y2="159.5" stroke="#182230" stroke-width="9" stroke-linecap="round"/><line x1="163.1" y1="161.4" x2="161.1" y2="159.5" stroke="#5ab6f0" stroke-width="6" stroke-linecap="round"/><ellipse cx="164.9" cy="161.5" rx="4" ry="5" fill="#ee9d5a" stroke="#182230" stroke-width="1.5"/><line x1="144.0" y1="235.5" x2="154.8" y2="241.1" stroke="#182230" stroke-width="10" stroke-linecap="round"/><line x1="144.0" y1="235.5" x2="154.8" y2="241.1" stroke="#5ab6f0" stroke-width="7" stroke-linecap="round"/><line x1="150.9" y1="142.6" x2="163.1" y2="161.4" stroke="#182230" stroke-width="10" stroke-linecap="round"/><line x1="150.9" y1="142.6" x2="163.1" y2="161.4" stroke="#5ab6f0" stroke-width="7" stroke-linecap="round"/><polygon points="150.9,136.6 155.9,141.1 153.9,147.1 146.9,145.6 145.9,141.1" fill="#246a9e" stroke="#182230" stroke-width="1.2"/><animate attributeName="display" values="none;none;none;none;inline;none;none" keyTimes="0.0000;0.1887;0.3774;0.5094;0.6415;0.7736;0.8868" calcMode="discrete" dur="530ms" repeatCount="indefinite"/></g><g display="none"><ellipse cx="144.0" cy="242" rx="30" ry="6" fill="#0a0f15"/><line x1="151.6" y1="138.6" x2="164.5" y2="157.2" stroke="#182230" stroke-width="10" stroke-linecap="round"/><line x1="151.6" y1="138.6" x2="164.5" y2="157.2" stroke="#ee9d5a" stroke-width="7" stroke-linecap="round"/><line x1="144.0" y1="232.6" x2="154.8" y2="239.0" stroke="#182230" stroke-width="10" stroke-linecap="round"/><line x1="144.0" y1="232.6" x2="154.8" y2="239.0" stroke="#ee9d5a" stroke-width="7" stroke-linecap="round"/><line x1="155.6" y1="206.3" x2="144.0" y2="230.6" stroke="#182230" stroke-width="10" stroke-linecap="round"/><line x1="155.6" y1="206.3" x2="144.0" y2="230.6" stroke="#ee9d5a" stroke-width="7" stroke-linecap="round"/><line x1="144.0" y1="182.6" x2="155.6" y2="206.3" stroke="#182230" stroke-width="12" stroke-linecap="round"/><line x1="144.0" y1="182.6" x2="155.6" y2="206.3" stroke="#ee9d5a" stroke-width="9" stroke-linecap="round"/><ellipse cx="155.6" cy="206.3" rx="4" ry="4" fill="#e1e8ec" stroke="#182230" stroke-width="1.5"/><line x1="144.0" y1="185.7" x2="155.6" y2="207.6" stroke="#182230" stroke-width="12" stroke-linecap="round"/><line x1="144.0" y1="185.7" x2="155.6" y2="207.6" stroke="#5ab6f0" stroke-width="9" stroke-linecap="round"/><line x1="155.6" y1="207.6" x2="144.0" y2="233.4" stroke="#182230" stroke-width="10" stroke-linecap="round"/><line x1="155.6" y1="207.6" x2="144.0" y2="233.4" stroke="#5ab6f0" stroke-width="7" stroke-linecap="round"/><line x1="164.5" y1="157.2" x2="160.9" y2="159.3" stroke="#182230" stroke-width="9" stroke-linecap="round"/><line x1="164.5" y1="157.2" x2="160.9" y2="159.3" stroke="#ee9d5a" stroke-width="6" stroke-linecap="round"/><ellipse cx="155.6" cy="207.6" rx="4" ry="4" fill="#e1e8ec" stroke="#182230" stroke-width="1.5"/><line x1="153.6" y1="129.4" x2="150.3" y2="148.1" stroke="#182230" stroke-width="10" stroke-linecap="round"/><line x1="153.6" y1="129.4" x2="150.3" y2="148.1" stroke="#b6c2cc" stroke-width="7" stroke-linecap="round"/><polygon points="159.9,139.6 144.2,136.8 138.1,183.1 149.9,185.2" fill="#b6c2cc" stroke="#182230" stroke-width="2" stroke-linejoin="round"/><ellipse cx="144.0" cy="184.1" rx="10" ry="7" fill="#637487" stroke="#182230" stroke-width="2"/><line x1="165.1" y1="159.7" x2="160.2" y2="153.9" stroke="#182230" stroke-width="9" stroke-linecap="round"/><line x1="165.1" y1="159.7" x2="160.2" y2="153.9" stroke="#5ab6f0" stroke-width="6" stroke-linecap="round"/><ellipse cx="160.2" cy="153.9" rx="4" ry="5" fill="#5ab6f0" stroke="#182230" stroke-width="1.5"/><ellipse cx="159.9" cy="109.3" rx="21" ry="24" fill="#d2dbe1" stroke="#182230" stroke-width="2"/><ellipse cx="175.0" cy="110.5" rx="1.7" ry="2" fill="#182230"/><polygon points="178.7,112.3 183.7,117.5 177.2,119.2" fill="#d2dbe1" stroke="#182230" stroke-width="1"/><line x1="144.0" y1="235.4" x2="154.8" y2="241.0" stroke="#182230" stroke-width="10" stroke-linecap="round"/><line x1="144.0" y1="235.4" x2="154.8" y2="241.0" stroke="#5ab6f0" stroke-width="7" stroke-linecap="round"/><line x1="151.6" y1="142.8" x2="165.1" y2="159.7" stroke="#182230" stroke-width="10" stroke-linecap="round"/><line x1="151.6" y1="142.8" x2="165.1" y2="159.7" stroke="#5ab6f0" stroke-width="7" stroke-linecap="round"/><ellipse cx="160.9" cy="159.3" rx="4" ry="5" fill="#ee9d5a" stroke="#182230" stroke-width="1.5"/><polygon points="151.6,136.8 156.6,141.3 154.6,147.3 147.6,145.8 146.6,141.3" fill="#246a9e" stroke="#182230" stroke-width="1.2"/><animate attributeName="display" values="none;none;none;none;none;inline;none" keyTimes="0.0000;0.1887;0.3774;0.5094;0.6415;0.7736;0.8868" calcMode="discrete" dur="530ms" repeatCount="indefinite"/></g><g display="none"><ellipse cx="144.0" cy="242" rx="30" ry="6" fill="#0a0f15"/><line x1="151.6" y1="138.6" x2="164.6" y2="157.1" stroke="#182230" stroke-width="10" stroke-linecap="round"/><line x1="151.6" y1="138.6" x2="164.6" y2="157.1" stroke="#ee9d5a" stroke-width="7" stroke-linecap="round"/><line x1="144.0" y1="182.3" x2="155.6" y2="206.0" stroke="#182230" stroke-width="12" stroke-linecap="round"/><line x1="144.0" y1="182.3" x2="155.6" y2="206.0" stroke="#ee9d5a" stroke-width="9" stroke-linecap="round"/><line x1="144.0" y1="232.6" x2="154.8" y2="239.0" stroke="#182230" stroke-width="10" stroke-linecap="round"/><line x1="144.0" y1="232.6" x2="154.8" y2="239.0" stroke="#ee9d5a" stroke-width="7" stroke-linecap="round"/><line x1="155.6" y1="206.0" x2="144.0" y2="230.6" stroke="#182230" stroke-width="10" stroke-linecap="round"/><line x1="155.6" y1="206.0" x2="144.0" y2="230.6" stroke="#ee9d5a" stroke-width="7" stroke-linecap="round"/><ellipse cx="155.6" cy="206.0" rx="4" ry="4" fill="#e1e8ec" stroke="#182230" stroke-width="1.5"/><line x1="144.0" y1="185.4" x2="155.6" y2="207.5" stroke="#182230" stroke-width="12" stroke-linecap="round"/><line x1="144.0" y1="185.4" x2="155.6" y2="207.5" stroke="#5ab6f0" stroke-width="9" stroke-linecap="round"/><line x1="155.6" y1="207.5" x2="144.0" y2="233.4" stroke="#182230" stroke-width="10" stroke-linecap="round"/><line x1="155.6" y1="207.5" x2="144.0" y2="233.4" stroke="#5ab6f0" stroke-width="7" stroke-linecap="round"/><line x1="164.6" y1="157.1" x2="160.9" y2="159.0" stroke="#182230" stroke-width="9" stroke-linecap="round"/><line x1="164.6" y1="157.1" x2="160.9" y2="159.0" stroke="#ee9d5a" stroke-width="6" stroke-linecap="round"/><ellipse cx="155.6" cy="207.5" rx="4" ry="4" fill="#e1e8ec" stroke="#182230" stroke-width="1.5"/><line x1="153.6" y1="129.3" x2="150.3" y2="148.0" stroke="#182230" stroke-width="10" stroke-linecap="round"/><line x1="153.6" y1="129.3" x2="150.3" y2="148.0" stroke="#b6c2cc" stroke-width="7" stroke-linecap="round"/><polygon points="160.0,139.6 144.2,136.8 138.1,182.8 149.9,184.9" fill="#b6c2cc" stroke="#182230" stroke-width="2" stroke-linejoin="round"/><ellipse cx="144.0" cy="183.9" rx="10" ry="7" fill="#637487" stroke="#182230" stroke-width="2"/><line x1="164.9" y1="159.2" x2="160.2" y2="153.6" stroke="#182230" stroke-width="9" stroke-linecap="round"/><line x1="164.9" y1="159.2" x2="160.2" y2="153.6" stroke="#5ab6f0" stroke-width="6" stroke-linecap="round"/><ellipse cx="160.2" cy="153.6" rx="4" ry="5" fill="#5ab6f0" stroke="#182230" stroke-width="1.5"/><ellipse cx="159.9" cy="109.3" rx="21" ry="24" fill="#d2dbe1" stroke="#182230" stroke-width="2"/><ellipse cx="175.0" cy="110.4" rx="1.7" ry="2" fill="#182230"/><polygon points="178.7,112.2 183.7,117.4 177.2,119.1" fill="#d2dbe1" stroke="#182230" stroke-width="1"/><line x1="144.0" y1="235.4" x2="154.8" y2="241.0" stroke="#182230" stroke-width="10" stroke-linecap="round"/><line x1="144.0" y1="235.4" x2="154.8" y2="241.0" stroke="#5ab6f0" stroke-width="7" stroke-linecap="round"/><ellipse cx="160.9" cy="159.0" rx="4" ry="5" fill="#ee9d5a" stroke="#182230" stroke-width="1.5"/><line x1="151.6" y1="142.7" x2="164.9" y2="159.2" stroke="#182230" stroke-width="10" stroke-linecap="round"/><line x1="151.6" y1="142.7" x2="164.9" y2="159.2" stroke="#5ab6f0" stroke-width="7" stroke-linecap="round"/><polygon points="151.6,136.7 156.6,141.2 154.6,147.2 147.6,145.7 146.6,141.2" fill="#246a9e" stroke="#182230" stroke-width="1.2"/><animate attributeName="display" values="none;none;none;none;none;none;inline" keyTimes="0.0000;0.1887;0.3774;0.5094;0.6415;0.7736;0.8868" calcMode="discrete" dur="530ms" repeatCount="indefinite"/></g></g></svg>
